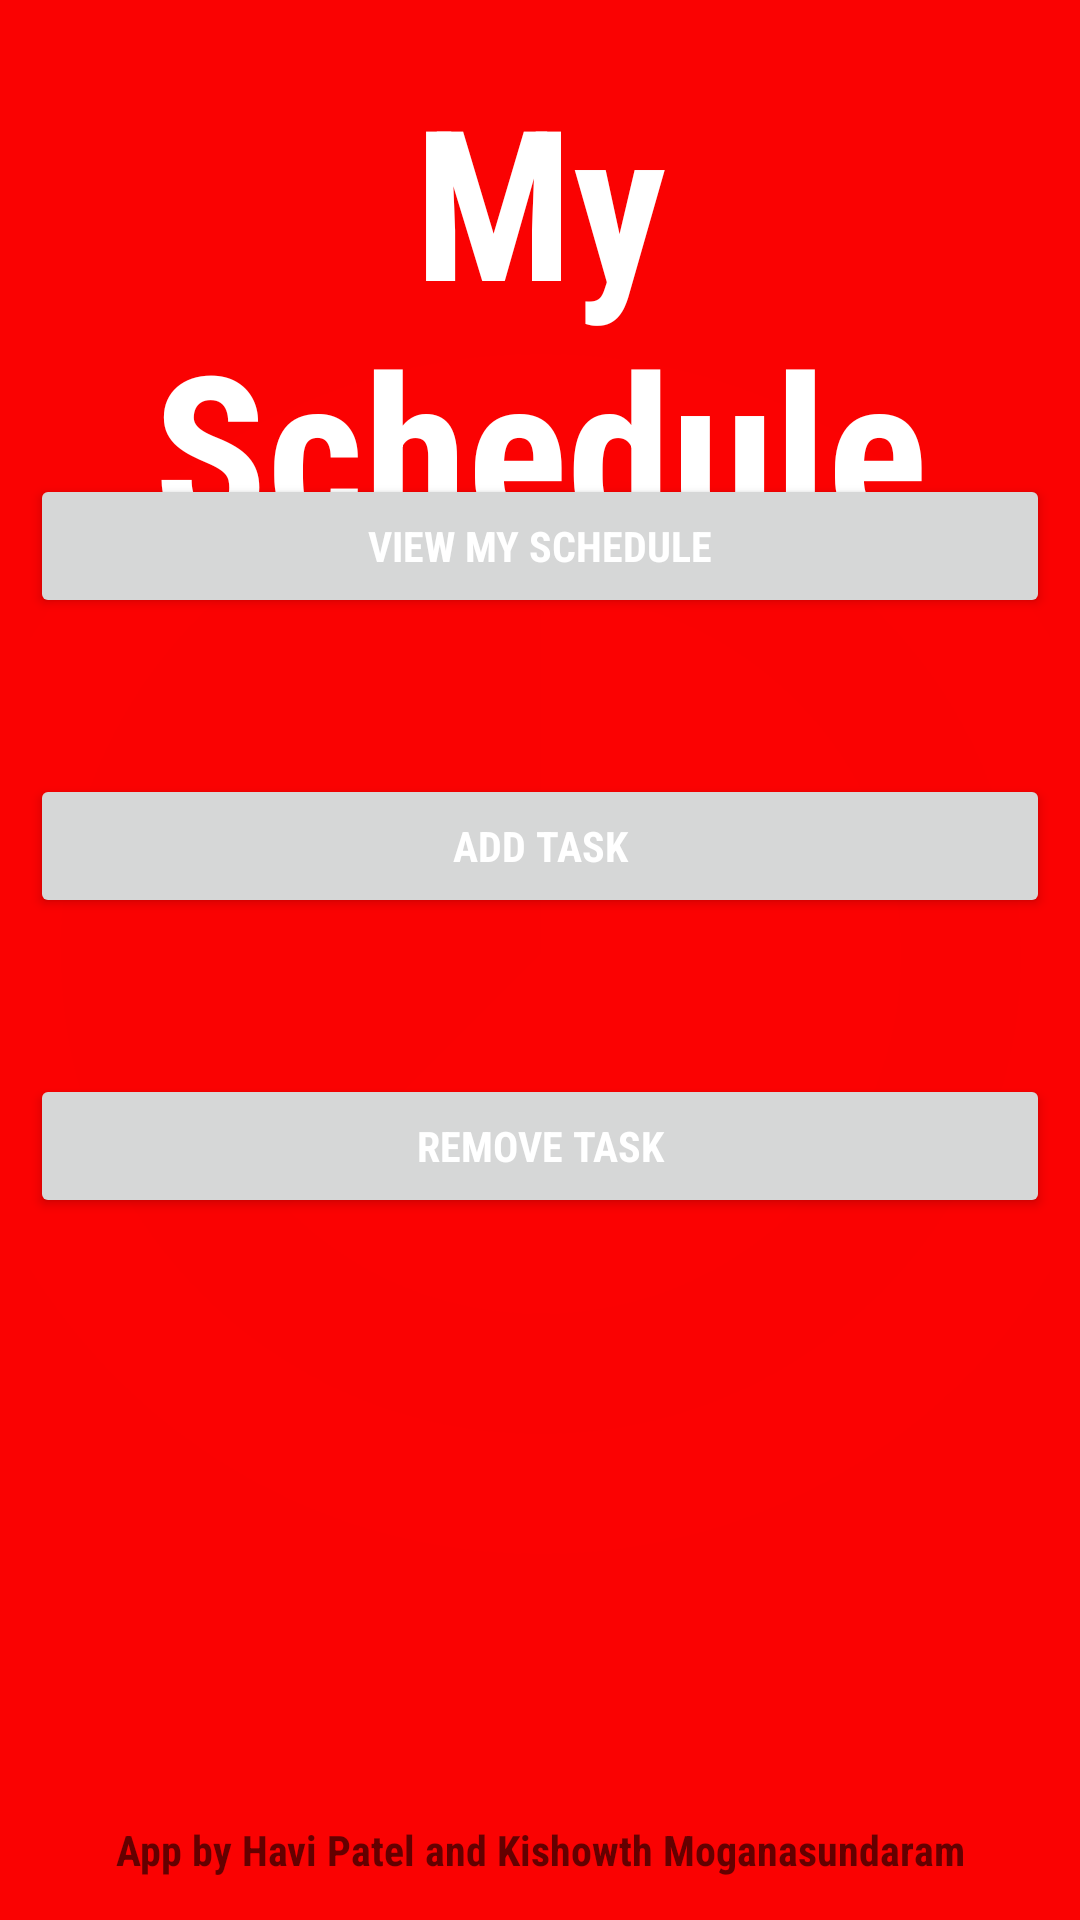

This screen was rendered from an Android layout file. Write that file and the resources it references.
<!-- AndroidManifest.xml: application theme Theme.02_AndroidProject -->
<!-- res/layout/activity_main.xml -->
<?xml version="1.0" encoding="utf-8"?>
<androidx.constraintlayout.widget.ConstraintLayout xmlns:android="http://schemas.android.com/apk/res/android"
    xmlns:app="http://schemas.android.com/apk/res-auto"
    xmlns:tools="http://schemas.android.com/tools"
    android:layout_width="match_parent"
    android:layout_height="match_parent"
    android:background="#FA0202"
    android:padding="10dp"
    tools:context=".MainActivity">

    <ImageView
        android:id="@+id/ivTimerIconHome"
        android:layout_width="480dp"
        android:layout_height="568dp"
        android:layout_centerInParent="true"
        android:alpha=".40"
        android:src="@drawable/ic_baseline_timelapse_24"
        android:visibility="visible"
        app:layout_constraintBottom_toBottomOf="@+id/tvCreatorNames"
        app:layout_constraintEnd_toEndOf="parent"
        app:layout_constraintStart_toStartOf="parent"
        app:layout_constraintTop_toTopOf="parent" />

    <TextView
        android:id="@+id/textView3"
        android:layout_width="match_parent"
        android:layout_height="wrap_content"
        android:fontFamily="sans-serif-condensed"
        android:gravity="center_horizontal"
        android:text="My Schedule"
        android:textColor="#FFFFFF"
        android:textSize="70sp"
        android:textStyle="bold"
        app:layout_constraintBottom_toBottomOf="parent"
        app:layout_constraintHorizontal_bias="0.464"
        app:layout_constraintLeft_toLeftOf="parent"
        app:layout_constraintRight_toRightOf="parent"
        app:layout_constraintTop_toTopOf="parent"
        app:layout_constraintVertical_bias="0.022" />

    <Button
        android:id="@+id/btnCheckSchedule"
        android:layout_width="match_parent"
        android:layout_height="wrap_content"
        android:layout_marginBottom="424dp"
        android:gravity="center"
        android:text="View My schedule"
        android:textStyle="bold"
        android:fontFamily="sans-serif-condensed"
        android:textColor="@color/white"
        app:layout_constraintBottom_toBottomOf="parent"
        tools:layout_editor_absoluteX="3dp" />

    <Button
        android:id="@+id/btnAddToSchedule"
        android:layout_width="match_parent"
        android:layout_height="wrap_content"
        android:layout_marginBottom="324dp"
        android:gravity="center"
        android:text="Add Task"
        android:textStyle="bold"
        android:fontFamily="sans-serif-condensed"
        android:textColor="@color/white"
        app:layout_constraintBottom_toBottomOf="parent"
        tools:layout_editor_absoluteX="3dp" />

    <TextView
        android:id="@+id/tvCreatorNames"
        android:layout_width="match_parent"
        android:layout_height="wrap_content"
        android:layout_marginBottom="4dp"
        android:gravity="center"
        android:textStyle="bold"
        android:textColor="#FFFFFF"
        android:fontFamily="sans-serif-condensed"
        android:hint="App by Havi Patel and Kishowth Moganasundaram"
        app:layout_constraintBottom_toBottomOf="parent"
        app:layout_constraintEnd_toEndOf="parent" />

    <Button
        android:id="@+id/btnDeleteFromSchedule"
        android:layout_width="match_parent"
        android:layout_height="wrap_content"
        android:layout_marginBottom="220dp"
        android:gravity="center"
        android:textColor="@color/white"
        android:text="Remove Task"
        android:textStyle="bold"
        android:fontFamily="sans-serif-condensed"
        app:layout_constraintBottom_toBottomOf="@+id/tvCreatorNames"
        tools:layout_editor_absoluteX="-6dp" />

</androidx.constraintlayout.widget.ConstraintLayout>
<!-- resources referenced by this layout -->
<resources>
  <color name="white">#FFFFFFFF</color>
  <!-- drawable ic_baseline_timelapse_24 (drawable) -->
  <vector android:height="200dp" android:tint="#FC0000"
      android:viewportHeight="24" android:viewportWidth="24"
      android:width="200dp" xmlns:android="http://schemas.android.com/apk/res/android">
      <path android:fillColor="@android:color/white" android:pathData="M16.24,7.76C15.07,6.59 13.54,6 12,6v6l-4.24,4.24c2.34,2.34 6.14,2.34 8.49,0 2.34,-2.34 2.34,-6.14 -0.01,-8.48zM12,2C6.48,2 2,6.48 2,12s4.48,10 10,10 10,-4.48 10,-10S17.52,2 12,2zM12,20c-4.42,0 -8,-3.58 -8,-8s3.58,-8 8,-8 8,3.58 8,8 -3.58,8 -8,8z"/>
  </vector>
  <style name="Theme.02_AndroidProject" parent="Theme.MaterialComponents.DayNight.DarkActionBar">
          
          <item name="colorPrimary">@color/purple_500</item>
          <item name="colorPrimaryVariant">@color/purple_700</item>
          <item name="colorOnPrimary">@color/white</item>
          
          <item name="colorSecondary">@color/teal_200</item>
          <item name="colorSecondaryVariant">@color/teal_700</item>
          <item name="colorOnSecondary">@color/black</item>
          
          <item name="android:statusBarColor" tools:targetApi="l">?attr/colorPrimaryVariant</item>
          
      </style>
  <color name="purple_500">#FF6200EE</color>
  <color name="purple_700">#FF3700B3</color>
  <color name="teal_200">#FF03DAC5</color>
  <color name="teal_700">#FF018786</color>
  <color name="black">#FF000000</color>
</resources>
